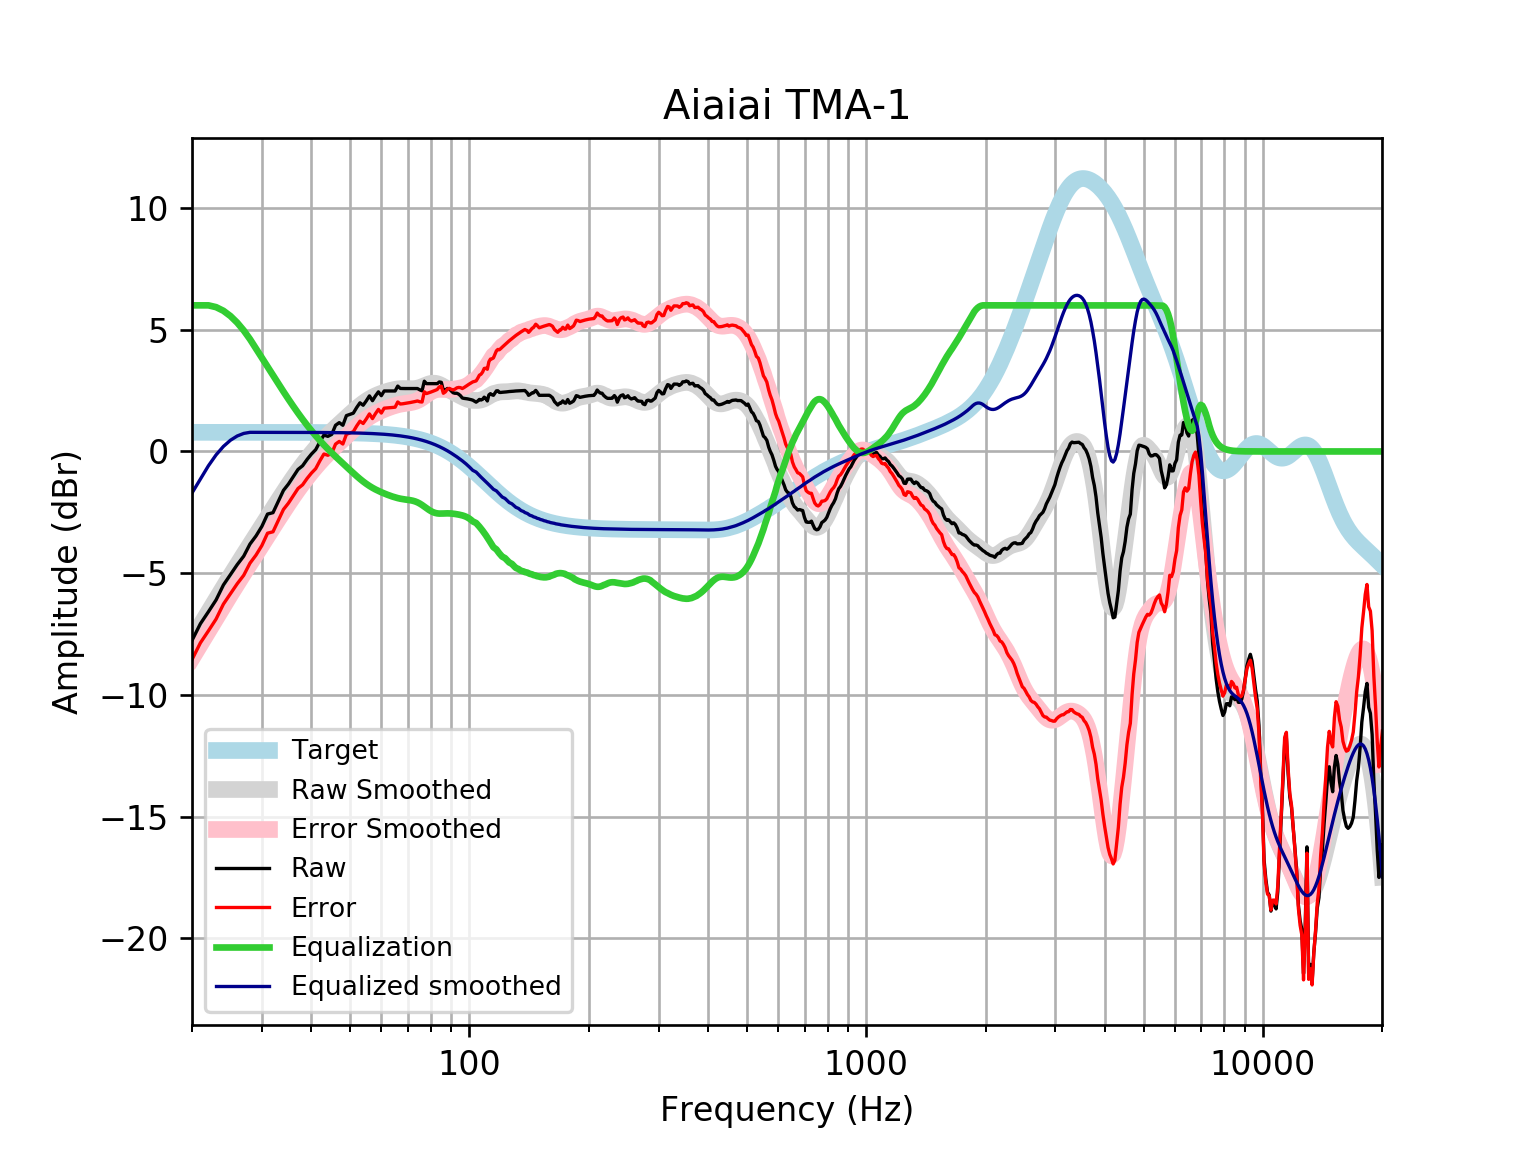

The table this chart was drawn from, first rows:
frequency, raw, error, smoothed, error_smoothed, equalization, equalized_raw, equalized_smoothed, target
20, -7.762, -8.548, -7.706, -8.492, 6, -1.762, -1.706, 0.7859
21, -7.073, -7.859, -7.135, -7.921, 6, -1.073, -1.135, 0.7859
22, -6.582, -7.368, -6.588, -7.374, 6, -0.5817, -0.5883, 0.7858
23, -6.097, -6.883, -6.066, -6.852, 5.926, -0.1709, -0.1403, 0.7858
24, -5.482, -6.268, -5.569, -6.355, 5.776, 0.294, 0.2069, 0.7858
25, -5.06, -5.846, -5.099, -5.885, 5.56, 0.5, 0.4608, 0.7857
26, -4.648, -5.433, -4.653, -5.439, 5.288, 0.641, 0.6351, 0.7857
27, -4.3, -5.086, -4.23, -5.015, 4.97, 0.6702, 0.7405, 0.7856
28, -3.802, -4.587, -3.825, -4.61, 4.61, 0.8085, 0.7855, 0.7855
29, -3.47, -4.255, -3.436, -4.221, 4.221, 0.7515, 0.7854, 0.7854
30, -3.077, -3.862, -3.06, -3.845, 3.845, 0.768, 0.7852, 0.7852
31, -2.572, -3.357, -2.695, -3.48, 3.48, 0.9087, 0.785, 0.785
32, -2.514, -3.299, -2.342, -3.127, 3.127, 0.6134, 0.7848, 0.7848
33, -2.047, -2.832, -2.002, -2.786, 2.786, 0.7392, 0.7846, 0.7846
34, -1.598, -2.383, -1.676, -2.46, 2.46, 0.8614, 0.7843, 0.7843
35, -1.339, -2.123, -1.365, -2.149, 2.149, 0.8104, 0.7839, 0.7839
36, -1.037, -1.82, -1.072, -1.855, 1.855, 0.8184, 0.7835, 0.7835
37, -0.7382, -1.521, -0.7963, -1.579, 1.579, 0.8411, 0.783, 0.783
38, -0.5869, -1.369, -0.5383, -1.321, 1.321, 0.7338, 0.7824, 0.7824
39, -0.3273, -1.109, -0.2974, -1.079, 1.079, 0.7518, 0.7818, 0.7818
40, -0.1064, -0.8874, -0.07284, -0.8538, 0.8538, 0.7474, 0.781, 0.781
41, 0.07353, -0.7066, 0.1361, -0.644, 0.644, 0.7176, 0.7801, 0.7801
42, 0.394, -0.3851, 0.3301, -0.449, 0.449, 0.843, 0.7791, 0.7791
43, 0.6728, -0.1051, 0.51, -0.2679, 0.2679, 0.9408, 0.778, 0.7779
44, 0.6207, -0.1559, 0.6773, -0.09939, 0.09939, 0.7201, 0.7766, 0.7766
45, 0.7009, -0.0742, 0.8336, 0.05843, -0.05843, 0.6425, 0.7752, 0.7751
46, 1.075, 0.3013, 0.9813, 0.2078, -0.2078, 0.8669, 0.7735, 0.7734
47, 1.184, 0.4125, 1.123, 0.3511, -0.3511, 0.8329, 0.7715, 0.7715
48, 1.075, 0.3058, 1.26, 0.4903, -0.4903, 0.5849, 0.7694, 0.7694
49, 1.472, 0.7047, 1.393, 0.6264, -0.6264, 0.8453, 0.767, 0.767
50, 1.521, 0.7568, 1.524, 0.7595, -0.7595, 0.7616, 0.7643, 0.7642
51, 1.572, 0.8112, 1.65, 0.8885, -0.8885, 0.6839, 0.7612, 0.7612
52, 1.803, 1.045, 1.77, 1.012, -1.012, 0.7908, 0.7579, 0.7578
53, 1.997, 1.242, 1.882, 1.128, -1.128, 0.8689, 0.7541, 0.7541
54, 1.898, 1.148, 1.984, 1.234, -1.234, 0.6642, 0.7499, 0.7499
55, 2.081, 1.336, 2.076, 1.33, -1.33, 0.7505, 0.7453, 0.7453
56, 2.282, 1.542, 2.157, 1.416, -1.416, 0.8657, 0.7402, 0.7401
57, 2.084, 1.35, 2.227, 1.493, -1.493, 0.5915, 0.7345, 0.7345
58, 2.282, 1.554, 2.289, 1.56, -1.56, 0.7218, 0.7283, 0.7283
59, 2.448, 1.727, 2.342, 1.621, -1.621, 0.8277, 0.7215, 0.7215
60, 2.291, 1.577, 2.389, 1.675, -1.675, 0.616, 0.714, 0.714
61, 2.483, 1.777, 2.431, 1.725, -1.725, 0.7584, 0.7058, 0.7058
62, 2.483, 1.786, 2.467, 1.771, -1.771, 0.7126, 0.6969, 0.6969
63, 2.483, 1.796, 2.5, 1.813, -1.813, 0.6703, 0.6871, 0.6871
64, 2.483, 1.807, 2.528, 1.852, -1.852, 0.6317, 0.6765, 0.6765
65, 2.483, 1.818, 2.551, 1.886, -1.886, 0.5972, 0.665, 0.665
66, 2.684, 2.032, 2.568, 1.916, -1.916, 0.7687, 0.6525, 0.6525
67, 2.587, 1.948, 2.579, 1.94, -1.94, 0.6474, 0.639, 0.639
68, 2.584, 1.959, 2.584, 1.959, -1.959, 0.6246, 0.6244, 0.6244
69, 2.584, 1.975, 2.583, 1.974, -1.974, 0.6094, 0.6087, 0.6087
70, 2.584, 1.992, 2.58, 1.988, -1.988, 0.5959, 0.5918, 0.5918
71, 2.584, 2.01, 2.576, 2.003, -2.003, 0.5809, 0.5736, 0.5736
72, 2.584, 2.03, 2.577, 2.023, -2.023, 0.5609, 0.5541, 0.5541
73, 2.584, 2.05, 2.585, 2.051, -2.051, 0.5325, 0.5333, 0.5333
74, 2.584, 2.073, 2.601, 2.09, -2.09, 0.4936, 0.511, 0.511
75, 2.529, 2.041, 2.627, 2.14, -2.14, 0.3888, 0.4873, 0.4873
76, 2.492, 2.03, 2.661, 2.199, -2.199, 0.2927, 0.462, 0.4621
77, 2.886, 2.45, 2.699, 2.264, -2.264, 0.6214, 0.4352, 0.4353
78, 2.785, 2.378, 2.737, 2.331, -2.331, 0.4543, 0.4068, 0.4068
79, 2.785, 2.408, 2.77, 2.394, -2.394, 0.3912, 0.3767, 0.3768
... 553 more rows
